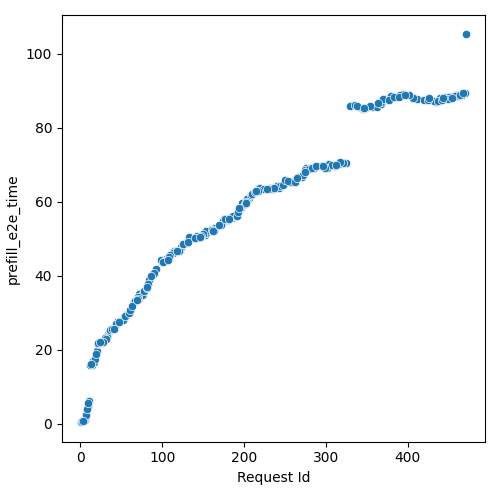

The data file committed next to this chart (first rows):
Request Id, prefill_e2e_time
5, 1.075
6, 0.952
11, 6.201
4, 0.7482
15, 16.3
1, 0.3645
2, 0.6591
7, 2.235
9, 4.43
16, 16.83
8, 3.851
29, 22.51
34, 24.24
14, 15.95
12, 15.85
17, 16.76
10, 5.446
3, 0.7778
37, 25.44
20, 19.7
18, 17.56
13, 16.06
21, 21.44
58, 29.74
38, 25.42
23, 21.68
33, 23.72
42, 26.31
32, 23.52
45, 27.31
22, 21.72
57, 29.56
43, 26.95
53, 28.37
44, 26.96
48, 27.44
36, 25.31
49, 27.61
30, 23
65, 32.92
31, 22.91
40, 25.59
66, 32.98
52, 28.03
39, 25.62
59, 29.85
47, 27.46
85, 39.34
55, 29.16
41, 25.63
28, 22.12
62, 31.06
60, 29.89
19, 18.73
72, 34.94
24, 22.08
67, 33.04
77, 34.78
75, 34.79
61, 30.67
... 223 more rows
